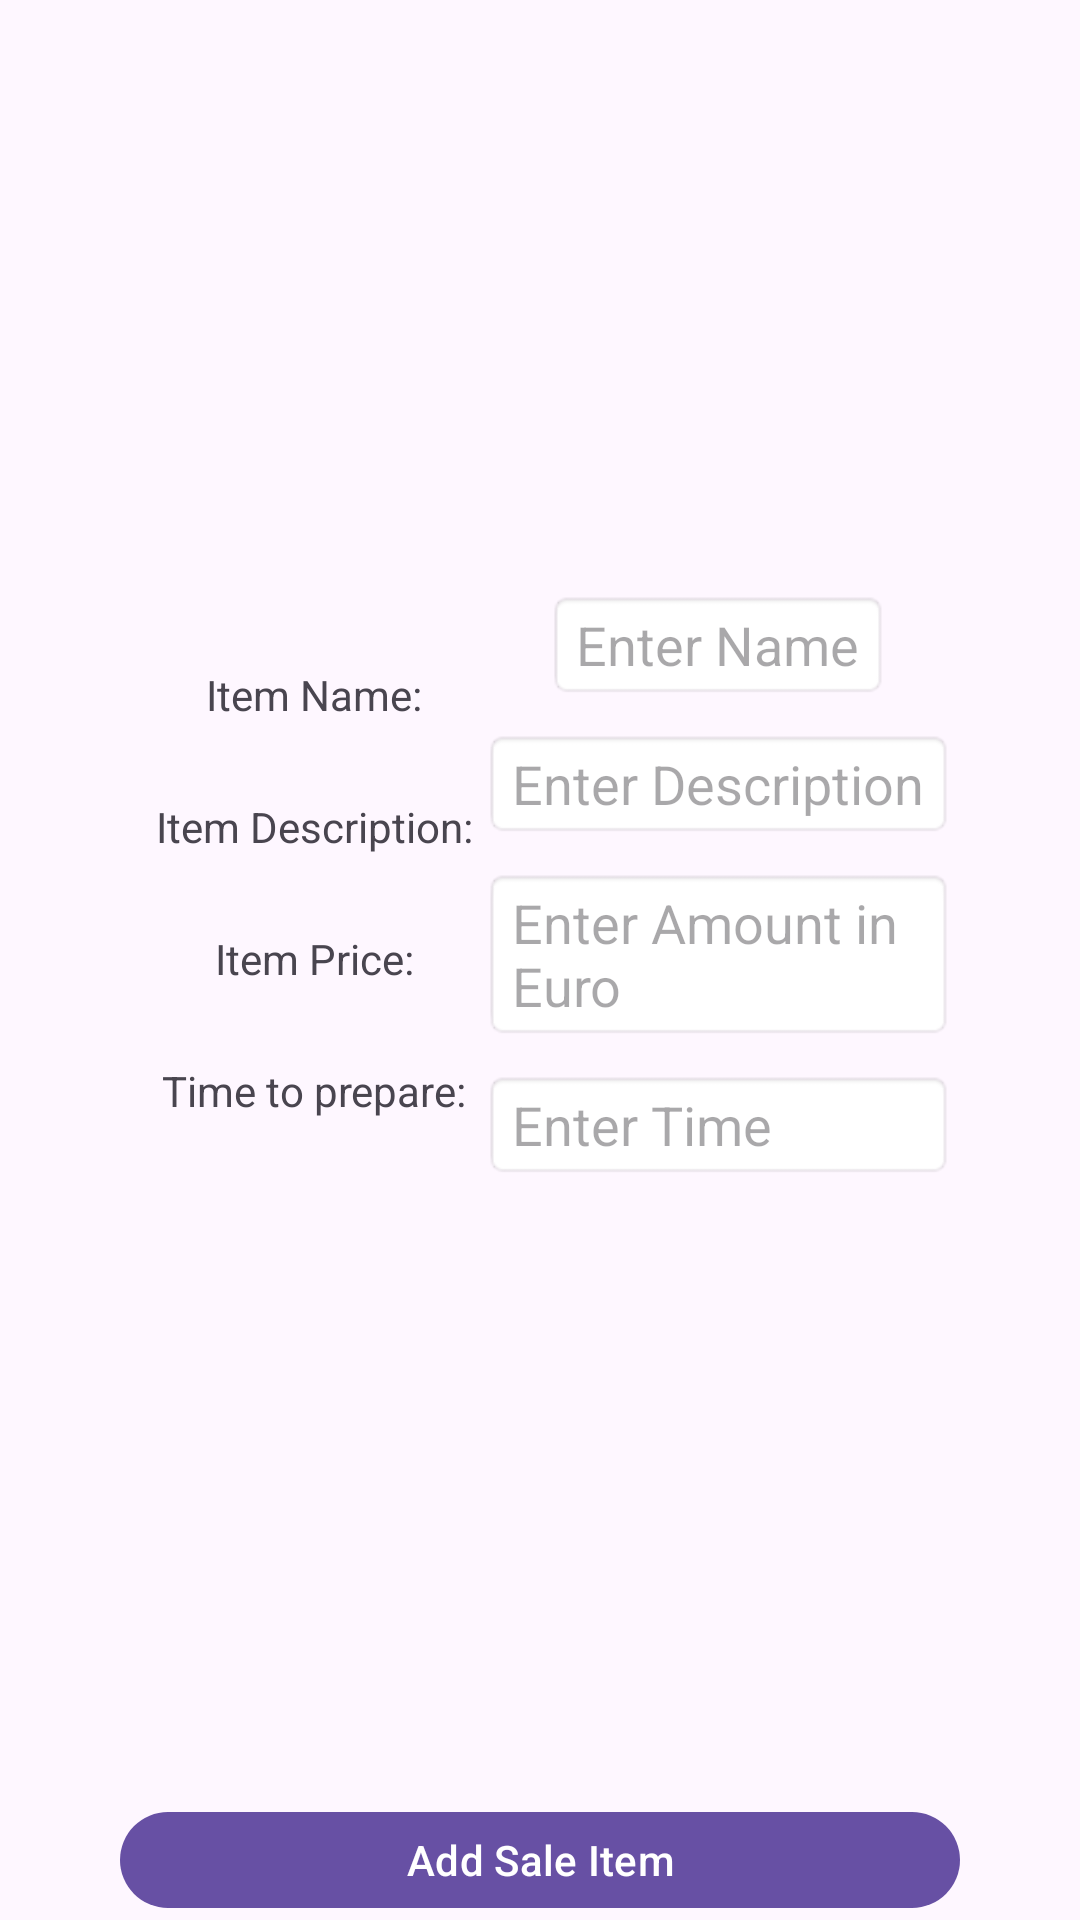

This screen was rendered from an Android layout file. Write that file and the resources it references.
<!-- AndroidManifest.xml: application theme Theme.Cs4048group_007 -->
<!-- res/layout/ad_sale_item.xml -->
<?xml version="1.0" encoding="utf-8"?>
<LinearLayout xmlns:android="http://schemas.android.com/apk/res/android"
    xmlns:app="http://schemas.android.com/apk/res-auto"
    xmlns:tools="http://schemas.android.com/tools"
    android:id="@+id/admin_add_sale_item_main"
    android:orientation="vertical"
    android:layout_gravity="center"
    android:layout_width="match_parent"
    android:layout_height="match_parent">

    <LinearLayout
        android:layout_width="match_parent"
        android:layout_height="600dp"
        android:orientation="horizontal">
    <LinearLayout
        android:id="@+id/input_descriptions"
        android:layout_width="wrap_content"
        android:layout_height="match_parent"
        android:layout_marginStart="52dp"
        android:gravity="center"
        android:orientation="vertical"
        android:layout_marginTop="20dp"
        app:layout_constraintRight_toLeftOf="@+id/input_fields"
        app:layout_constraintStart_toStartOf="parent"
        tools:layout_editor_absoluteY="0dp">

        <TextView
            android:layout_width="wrap_content"
            android:layout_height="wrap_content"
            android:layout_marginBottom="25dp"
            android:text="Item Name: " />

        <TextView
            android:layout_width="wrap_content"
            android:layout_height="wrap_content"
            android:layout_marginBottom="25dp"
            android:text="Item Description: "/>

        <TextView
            android:layout_width="wrap_content"
            android:layout_height="wrap_content"
            android:layout_marginBottom="25dp"
            android:text="Item Price: " />

        <TextView
            android:layout_width="wrap_content"
            android:layout_height="wrap_content"
            android:layout_marginBottom="25dp"
            android:text="Time to prepare: " />
    </LinearLayout>

    <LinearLayout
        android:id="@+id/input_fields"
        android:layout_width="wrap_content"
        android:layout_height="match_parent"
        android:layout_marginEnd="40dp"
        android:gravity="center"
        android:orientation="vertical"
        app:layout_constraintEnd_toEndOf="parent"
        app:layout_constraintRight_toLeftOf="@+id/input_descriptions"
        tools:layout_editor_absoluteY="0dp">

        <EditText
            android:id="@+id/add_item_name"
            android:layout_width="wrap_content"
            android:layout_height="wrap_content"
            android:layout_marginBottom="10dp"
            android:background="@android:drawable/editbox_background"
            android:hint="Enter Name" />

        <EditText
            android:id="@+id/add_item_description"
            android:layout_width="wrap_content"
            android:layout_height="wrap_content"
            android:layout_marginBottom="10dp"
            android:background="@android:drawable/editbox_background"
            android:hint="Enter Description"/>

        <EditText
            android:id="@+id/add_item_price"
            android:layout_width="match_parent"
            android:layout_height="wrap_content"
            android:layout_marginBottom="10dp"
            android:background="@android:drawable/editbox_background"
            android:hint="Enter Amount in Euro" />

        <EditText
            android:id="@+id/add_item_time"
            android:layout_width="match_parent"
            android:layout_height="wrap_content"
            android:layout_marginBottom="10dp"
            android:background="@android:drawable/editbox_background"
            android:hint="Enter Time" />

    </LinearLayout>
    </LinearLayout>

    <Button
        android:id="@+id/submit_sale_item"
        android:layout_width="match_parent"
        android:layout_marginLeft="40dp"
        android:layout_marginRight="40dp"
        android:layout_height="wrap_content"
        android:gravity="center"
        android:onClick="sendMessage"
        android:text="Add Sale Item"/>

</LinearLayout>
<!-- resources referenced by this layout -->
<resources>
  <style name="Theme.Cs4048group_007" parent="Base.Theme.Cs4048group_007" />
  <style name="Base.Theme.Cs4048group_007" parent="Theme.Material3.DayNight.NoActionBar">
          
          
      </style>
</resources>
